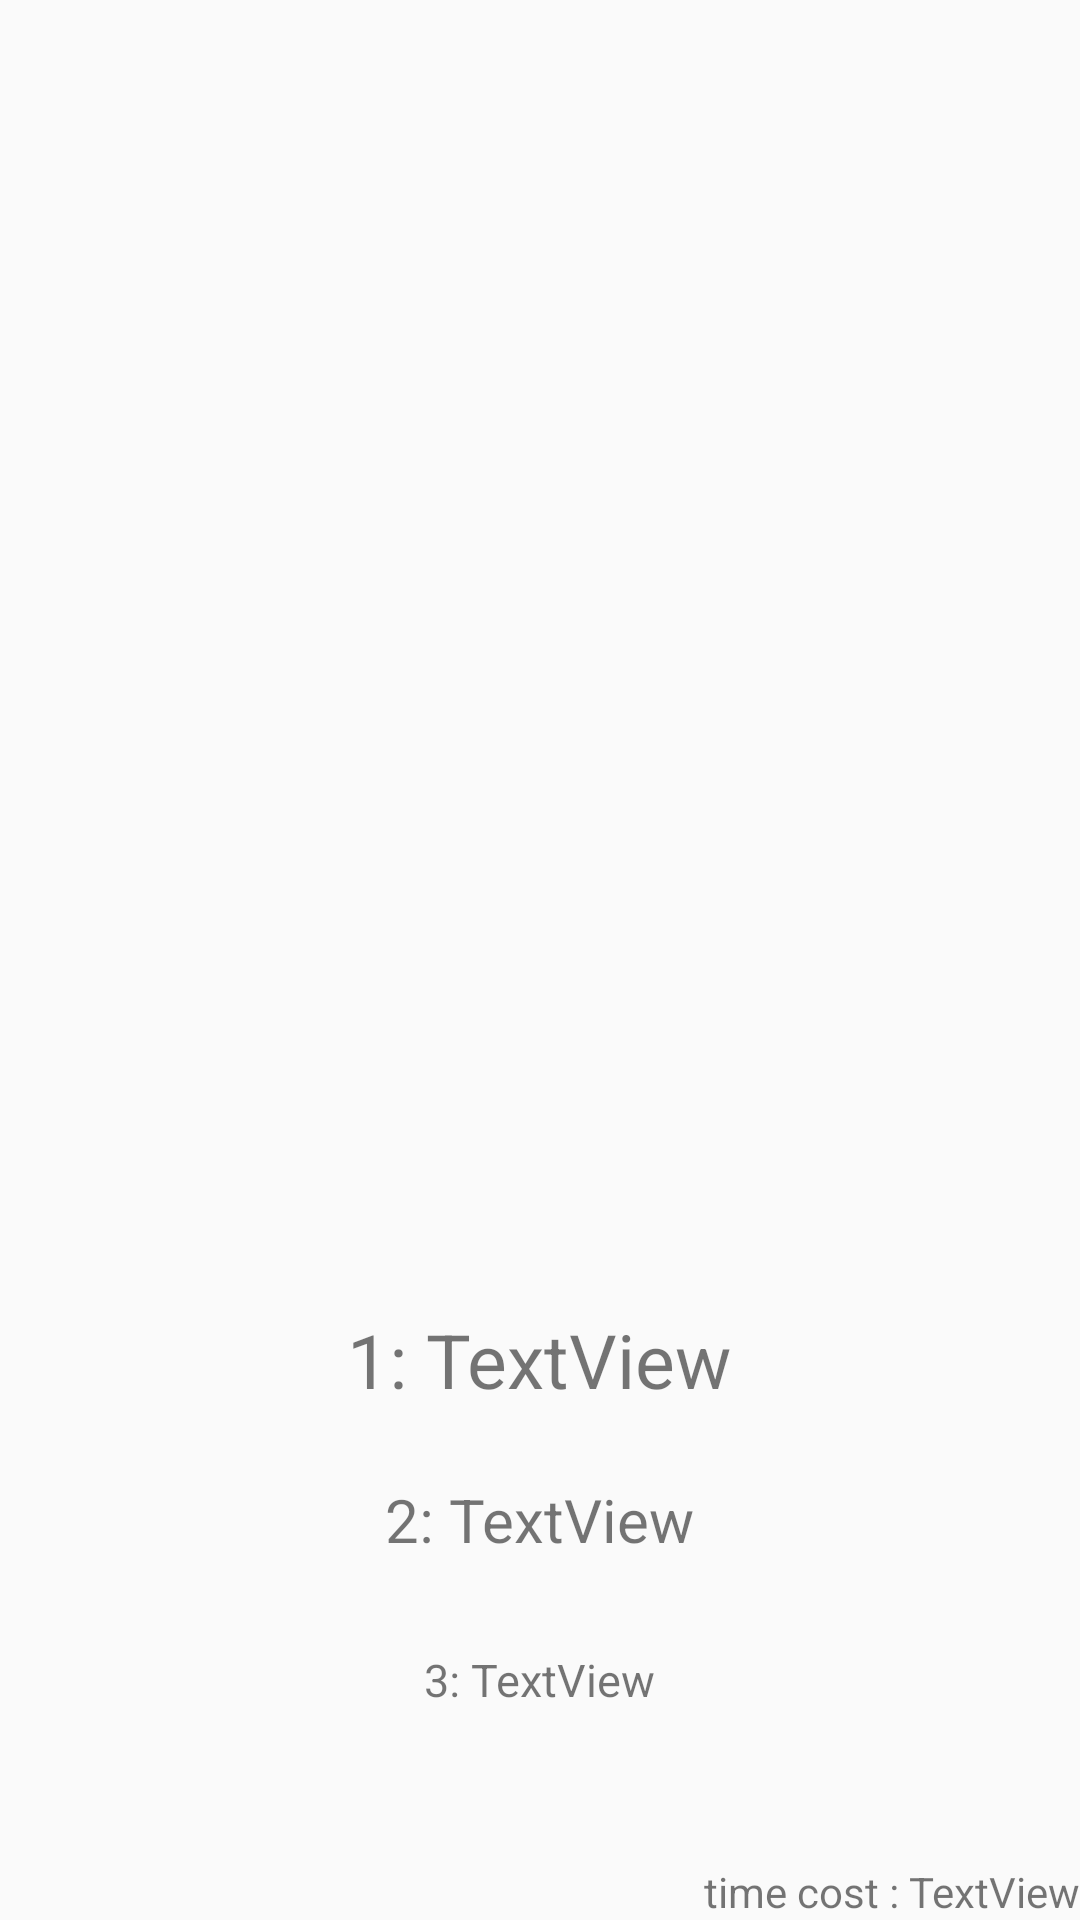

Write the Android layout XML for this screen, with the resource values it uses.
<!-- AndroidManifest.xml: application theme AppTheme -->
<!-- res/layout/activity_result.xml -->
<?xml version="1.0" encoding="utf-8"?>
<androidx.constraintlayout.widget.ConstraintLayout xmlns:android="http://schemas.android.com/apk/res/android"
    xmlns:app="http://schemas.android.com/apk/res-auto"
    xmlns:tools="http://schemas.android.com/tools"
    android:layout_width="match_parent"
    android:layout_height="match_parent"
    app:layout_constraintVertical_chainStyle="spread"
    tools:context=".ResultActivity">

    <ImageView
        android:id="@+id/resultImage"
        android:layout_width="match_parent"
        android:layout_height="0dp"
        app:layout_constraintBottom_toTopOf="@+id/linearLayout"
        app:layout_constraintTop_toTopOf="parent"
        app:layout_constraintVertical_weight="2"
        android:scaleType="fitCenter"/>

    <LinearLayout
        android:id="@+id/linearLayout"
        android:layout_width="match_parent"
        android:layout_height="0dp"
        android:orientation="vertical"
        app:layout_constraintBottom_toBottomOf="parent"
        app:layout_constraintTop_toBottomOf="@+id/resultImage"
        app:layout_constraintVertical_weight="1">

        <LinearLayout
            android:layout_width="match_parent"
            android:layout_height="0dp"
            android:layout_weight="1"
            android:gravity="center"
            android:orientation="horizontal">

            <TextView
                android:id="@+id/rank_1"
                android:layout_width="wrap_content"
                android:layout_height="wrap_content"
                android:text="1: "
                android:textSize="25sp" />

            <TextView
                android:id="@+id/text_rank1"
                android:layout_width="wrap_content"
                android:layout_height="wrap_content"
                android:text="TextView"
                android:textSize="25sp" />
        </LinearLayout>

        <LinearLayout
            android:layout_width="match_parent"
            android:layout_height="0dp"
            android:gravity="center"
            android:orientation="horizontal"
            android:layout_weight="1">

            <TextView
                android:id="@+id/rank_2"
                android:layout_width="wrap_content"
                android:layout_height="wrap_content"
                android:text="2: "
                android:textSize="20sp" />

            <TextView
                android:id="@+id/text_rank2"
                android:layout_width="wrap_content"
                android:layout_height="wrap_content"
                android:text="TextView"
                android:textSize="20sp" />
        </LinearLayout>

        <LinearLayout
            android:layout_width="match_parent"
            android:layout_height="0dp"
            android:gravity="center"
            android:orientation="horizontal"
            android:layout_weight="1">

            <TextView
                android:id="@+id/rank_3"
                android:layout_width="wrap_content"
                android:layout_height="wrap_content"
                android:text="3: "
                android:textSize="15sp" />

            <TextView
                android:id="@+id/text_rank3"
                android:layout_width="wrap_content"
                android:layout_height="wrap_content"
                android:text="TextView"
                android:textSize="15sp" />
        </LinearLayout>

        <LinearLayout
            android:layout_width="match_parent"
            android:layout_height="0dp"
            android:layout_weight="1"
            android:gravity="bottom|right"
            android:orientation="horizontal">

            <TextView
                android:id="@+id/time_cost"
                android:layout_width="wrap_content"
                android:layout_height="wrap_content"
                android:text="time cost : " />

            <TextView
                android:id="@+id/text_timeCost"
                android:layout_width="wrap_content"
                android:layout_height="wrap_content"
                android:text="TextView" />
        </LinearLayout>
    </LinearLayout>

</androidx.constraintlayout.widget.ConstraintLayout>
<!-- resources referenced by this layout -->
<resources>
  <style name="AppTheme" parent="Theme.AppCompat.Light.DarkActionBar">
          
          <item name="colorPrimary">@color/colorPrimary</item>
          <item name="colorPrimaryDark">@color/colorPrimaryDark</item>
          <item name="colorAccent">@color/colorAccent</item>
      </style>
  <!-- not gathered from this repository: default colours our renderer supplied (Android Studio template values) -->
  <color name="colorPrimary">#FF6200EE</color>
  <color name="colorPrimaryDark">#FF3700B3</color>
  <color name="colorAccent">#FF03DAC5</color>
</resources>
